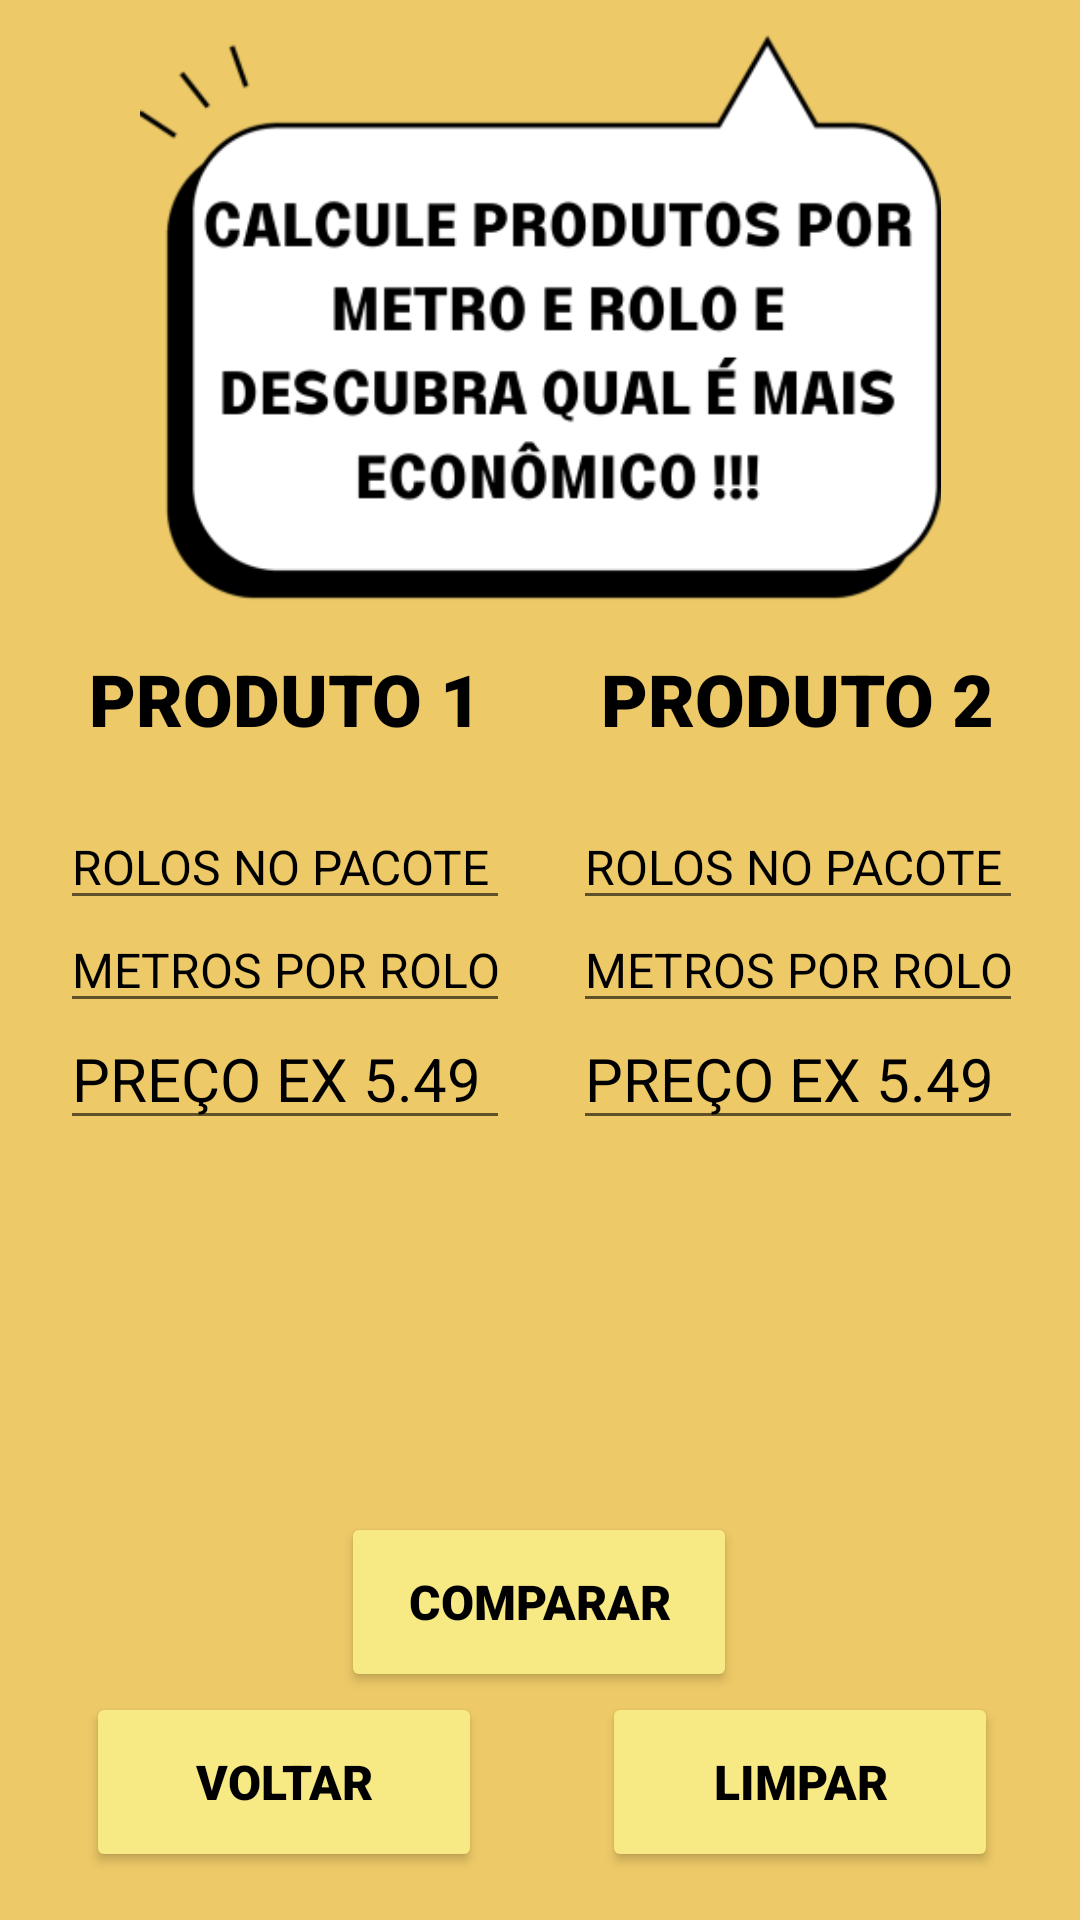

Android layout source for this screen:
<!-- AndroidManifest.xml: application theme Theme.MelhorCusto -->
<!-- res/layout/activity_metro.xml -->
<?xml version="1.0" encoding="utf-8"?>
<androidx.constraintlayout.widget.ConstraintLayout xmlns:android="http://schemas.android.com/apk/res/android"
    xmlns:app="http://schemas.android.com/apk/res-auto"
    xmlns:tools="http://schemas.android.com/tools"
    android:layout_width="match_parent"
    android:layout_height="match_parent"
    android:background="#EDC967"
    tools:context=".metro">


    <EditText
        android:id="@+id/txnQuant3"
        android:layout_width="150dp"
        android:layout_height="wrap_content"
        android:layout_marginTop="268dp"
        android:ems="10"
        android:fontFamily="sans-serif"
        android:hint="ROLOS NO PACOTE"
        android:inputType="number"
        android:textColor="#000000"
        android:textColorHint="#000000"
        android:textSize="16sp"
        app:layout_constraintEnd_toEndOf="parent"
        app:layout_constraintHorizontal_bias="0.095"
        app:layout_constraintStart_toStartOf="parent"
        app:layout_constraintTop_toTopOf="parent" />

    <EditText
        android:id="@+id/txnPreco3"
        android:layout_width="150dp"
        android:layout_height="wrap_content"
        android:layout_marginBottom="260dp"
        android:ems="10"
        android:fontFamily="sans-serif"
        android:hint="PREÇO EX 5.49   "
        android:inputType="numberDecimal"
        android:textColor="#000000"
        android:textColorHint="#000000"
        android:textSize="20sp"
        app:layout_constraintBottom_toBottomOf="parent"
        app:layout_constraintEnd_toEndOf="parent"
        app:layout_constraintHorizontal_bias="0.095"
        app:layout_constraintStart_toStartOf="parent" />

    <TextView
        android:id="@+id/txtResult3"
        android:layout_width="400dp"
        android:layout_height="35dp"
        android:fontFamily="sans-serif-black"
        android:gravity="center"
        android:textColor="#800080"
        android:textSize="20sp"
        app:layout_constraintBottom_toBottomOf="parent"
        app:layout_constraintEnd_toEndOf="parent"
        app:layout_constraintHorizontal_bias="0.497"
        app:layout_constraintStart_toStartOf="parent"
        app:layout_constraintTop_toBottomOf="@+id/txnPreco3"
        app:layout_constraintVertical_bias="0.392" />

    <Button
        android:id="@+id/btnCalc"
        android:layout_width="132dp"
        android:layout_height="60dp"
        android:layout_marginBottom="76dp"
        android:backgroundTint="#F7E984"
        android:fontFamily="sans-serif-black"
        android:text="COMPARAR"
        android:textColor="@color/black"
        android:textSize="16sp"
        app:layout_constraintBottom_toBottomOf="parent"
        app:layout_constraintEnd_toEndOf="parent"
        app:layout_constraintHorizontal_bias="0.498"
        app:layout_constraintStart_toStartOf="parent" />

    <Button
        android:id="@+id/btnLimp"
        android:layout_width="132dp"
        android:layout_height="60dp"
        android:layout_marginBottom="16dp"
        android:backgroundTint="#F7E984"
        android:fontFamily="sans-serif-black"
        android:text="LIMPAR"
        android:textColor="@color/black"
        android:textSize="16sp"
        app:layout_constraintBottom_toBottomOf="parent"
        app:layout_constraintEnd_toEndOf="parent"
        app:layout_constraintHorizontal_bias="0.88"
        app:layout_constraintStart_toStartOf="parent" />

    <Button
        android:id="@+id/btnVoltar"
        android:layout_width="132dp"
        android:layout_height="60dp"
        android:layout_marginBottom="16dp"
        android:backgroundTint="#F7E984"
        android:fontFamily="sans-serif-black"
        android:text="VOLTAR"
        android:textColor="@color/black"
        android:textSize="16sp"
        app:layout_constraintBottom_toBottomOf="parent"
        app:layout_constraintEnd_toEndOf="parent"
        app:layout_constraintHorizontal_bias="0.125"
        app:layout_constraintStart_toStartOf="parent" />

    <TextView
        android:id="@+id/txtProd1"
        android:layout_width="165dp"
        android:layout_height="50dp"
        android:layout_marginTop="208dp"
        android:fontFamily="sans-serif-black"
        android:gravity="center_horizontal|center_vertical"
        android:text="PRODUTO 1"
        android:textColor="#000000"
        android:textSize="24sp"
        app:layout_constraintEnd_toEndOf="parent"
        app:layout_constraintHorizontal_bias="0.065"
        app:layout_constraintStart_toStartOf="parent"
        app:layout_constraintTop_toTopOf="parent" />

    <EditText
        android:id="@+id/txnppd5"
        android:layout_width="150dp"
        android:layout_height="wrap_content"
        android:layout_marginBottom="260dp"
        android:ems="10"
        android:hint="PREÇO EX 5.49"
        android:inputType="numberDecimal"
        android:textColor="#000000"
        android:textColorHint="#000000"
        android:textSize="20sp"
        app:layout_constraintBottom_toBottomOf="parent"
        app:layout_constraintEnd_toEndOf="parent"
        app:layout_constraintHorizontal_bias="0.91"
        app:layout_constraintStart_toStartOf="parent" />


    <EditText
        android:id="@+id/txnqpd5"
        android:layout_width="150dp"
        android:layout_height="wrap_content"
        android:layout_marginTop="268dp"
        android:ems="10"
        android:fontFamily="sans-serif"
        android:hint="ROLOS NO PACOTE"
        android:inputType="number"
        android:textColor="#000000"
        android:textColorHint="#000000"
        android:textSize="16sp"
        app:layout_constraintEnd_toEndOf="parent"
        app:layout_constraintHorizontal_bias="0.91"
        app:layout_constraintStart_toStartOf="parent"
        app:layout_constraintTop_toTopOf="parent" />

    <TextView
        android:id="@+id/txtProd2"
        android:layout_width="165dp"
        android:layout_height="50dp"
        android:layout_marginTop="208dp"
        android:fontFamily="sans-serif-black"
        android:gravity="center_horizontal|center_vertical"
        android:text="PRODUTO 2"
        android:textColor="#000000"
        android:textSize="24sp"
        app:layout_constraintEnd_toEndOf="parent"
        app:layout_constraintHorizontal_bias="0.94"
        app:layout_constraintStart_toStartOf="parent"
        app:layout_constraintTop_toTopOf="parent" />

    <TextView
        android:id="@+id/txtResultpd6"
        android:layout_width="400dp"
        android:layout_height="35dp"
        android:fontFamily="sans-serif-medium"
        android:gravity="center"
        android:textColor="#1A237E"
        android:textSize="16sp"
        app:layout_constraintBottom_toTopOf="@+id/txtResult3"
        app:layout_constraintEnd_toEndOf="parent"
        app:layout_constraintHorizontal_bias="0.49"
        app:layout_constraintStart_toStartOf="parent"
        app:layout_constraintTop_toBottomOf="@+id/txtProd1"
        app:layout_constraintVertical_bias="0.98" />

    <TextView
        android:id="@+id/txtResultpd5"
        android:layout_width="400dp"
        android:layout_height="35dp"
        android:fontFamily="sans-serif-medium"
        android:gravity="center"
        android:textColor="#1A237E"
        android:textSize="16sp"
        app:layout_constraintBottom_toTopOf="@+id/txtResultpd6"
        app:layout_constraintEnd_toEndOf="parent"
        app:layout_constraintHorizontal_bias="0.49"
        app:layout_constraintStart_toStartOf="parent"
        app:layout_constraintTop_toBottomOf="@+id/txtProd1"
        app:layout_constraintVertical_bias="0.98" />

    <ImageView
        android:id="@+id/imageView"
        android:layout_width="267dp"
        android:layout_height="211dp"
        app:layout_constraintEnd_toEndOf="parent"
        app:layout_constraintStart_toStartOf="parent"
        app:layout_constraintTop_toTopOf="parent"
        app:srcCompat="@drawable/falatres" />

    <EditText
        android:id="@+id/txnMt3"
        android:layout_width="150dp"
        android:layout_height="wrap_content"
        android:ems="10"
        android:fontFamily="sans-serif"
        android:hint="METROS POR ROLO"
        android:inputType="number"
        android:textColor="#000000"
        android:textColorHint="#000000"
        android:textSize="16sp"
        app:layout_constraintBottom_toTopOf="@+id/txnPreco3"
        app:layout_constraintEnd_toEndOf="parent"
        app:layout_constraintHorizontal_bias="0.095"
        app:layout_constraintStart_toStartOf="parent"
        app:layout_constraintTop_toBottomOf="@+id/txnQuant3"
        app:layout_constraintVertical_bias="0.49" />

    <EditText
        android:id="@+id/txnMt4"
        android:layout_width="150dp"
        android:layout_height="wrap_content"
        android:ems="10"
        android:fontFamily="sans-serif"
        android:hint="METROS POR ROLO"
        android:inputType="number"
        android:textColor="#000000"
        android:textColorHint="#000000"
        android:textSize="16sp"
        app:layout_constraintBottom_toTopOf="@+id/txnppd5"
        app:layout_constraintEnd_toEndOf="parent"
        app:layout_constraintHorizontal_bias="0.91"
        app:layout_constraintStart_toStartOf="parent"
        app:layout_constraintTop_toBottomOf="@+id/txnqpd5"
        app:layout_constraintVertical_bias="0.48000002" />

</androidx.constraintlayout.widget.ConstraintLayout>
<!-- resources referenced by this layout -->
<resources>
  <color name="black">#FF000000</color>
  <!-- drawable falatres: png bitmap (drawable, 31064 bytes) -->
  <style name="Theme.MelhorCusto" parent="Theme.MaterialComponents.DayNight.DarkActionBar">
          
          <item name="colorPrimary">@color/purple_500</item>
          <item name="colorPrimaryVariant">@color/purple_700</item>
          <item name="colorOnPrimary">@color/white</item>
          
          <item name="colorSecondary">@color/teal_200</item>
          <item name="colorSecondaryVariant">@color/teal_700</item>
          <item name="colorOnSecondary">@color/black</item>
          
          <item name="android:statusBarColor">?attr/colorPrimaryVariant</item>
          
      </style>
  <color name="purple_500">#FF000000</color>
  <color name="purple_700">#100010</color>
  <color name="white">#FFFFFFFF</color>
  <color name="teal_200">#ad5cad</color>
  <color name="teal_700">#FF018786</color>
</resources>
